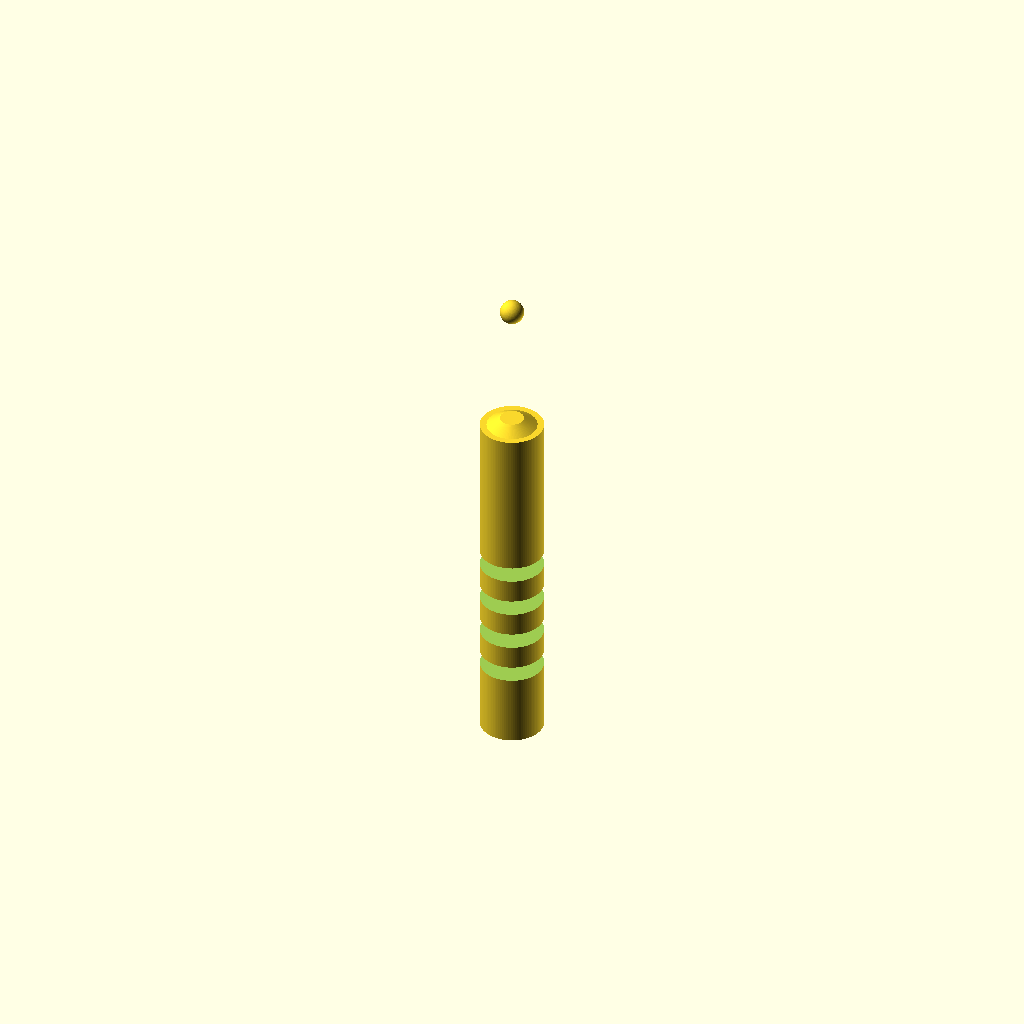
Cell 1: the model at its default parameters.
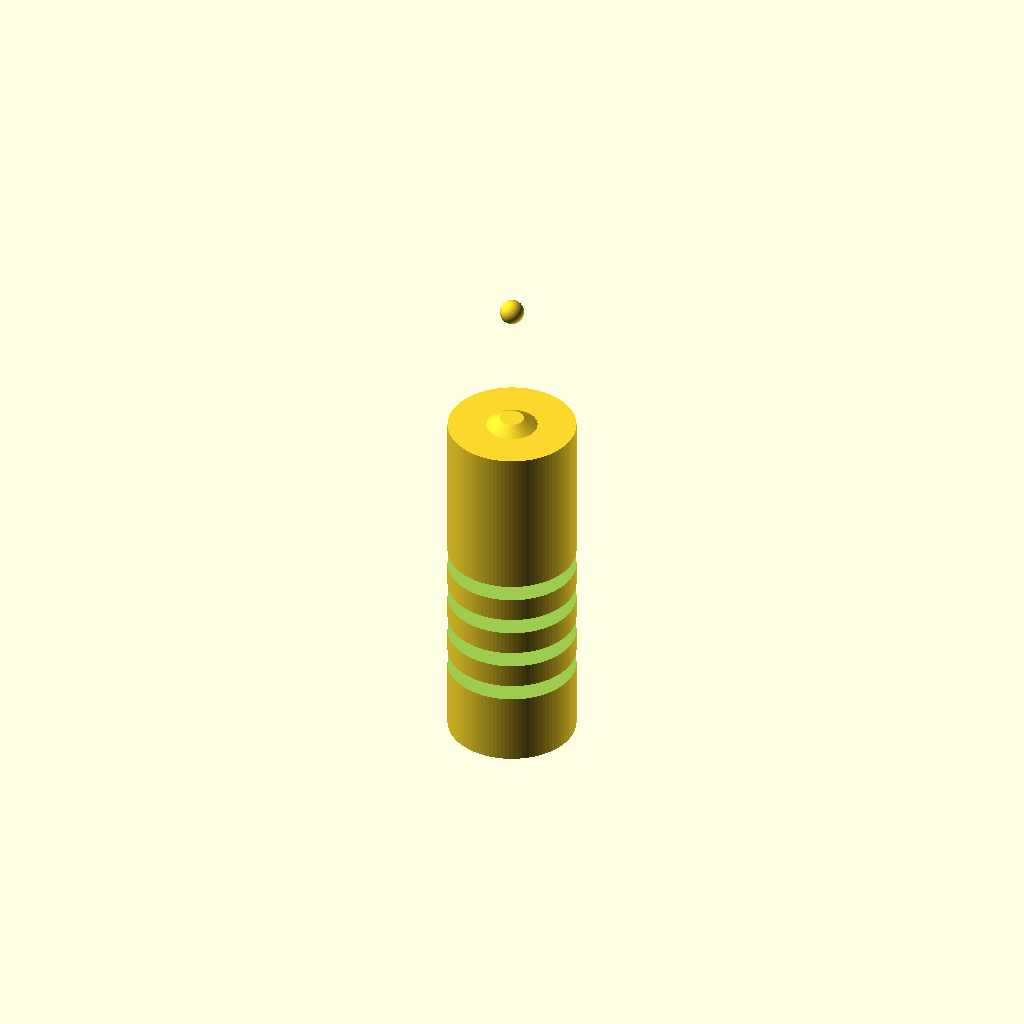
Cell 2: the same model with handle_d = 16.
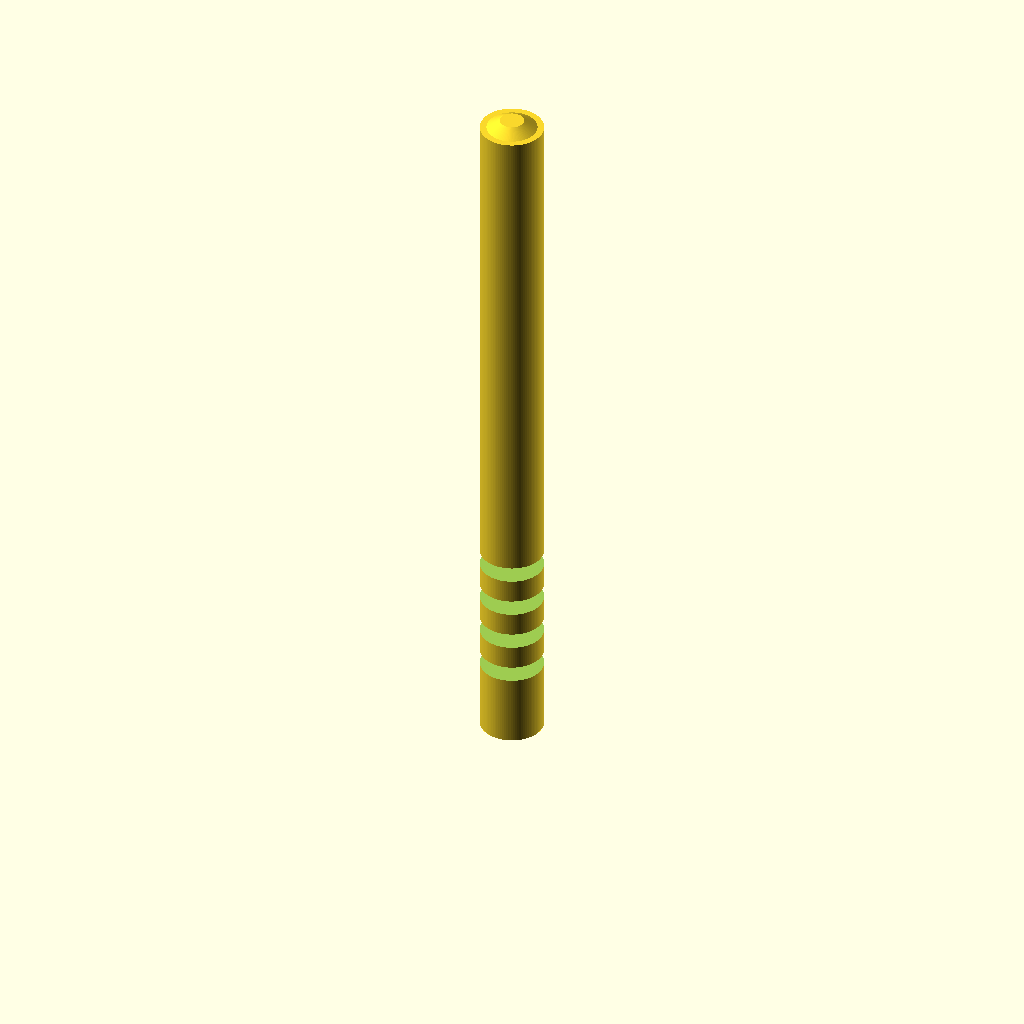
Cell 3 — handle_h set to 90, the other parameters unchanged.
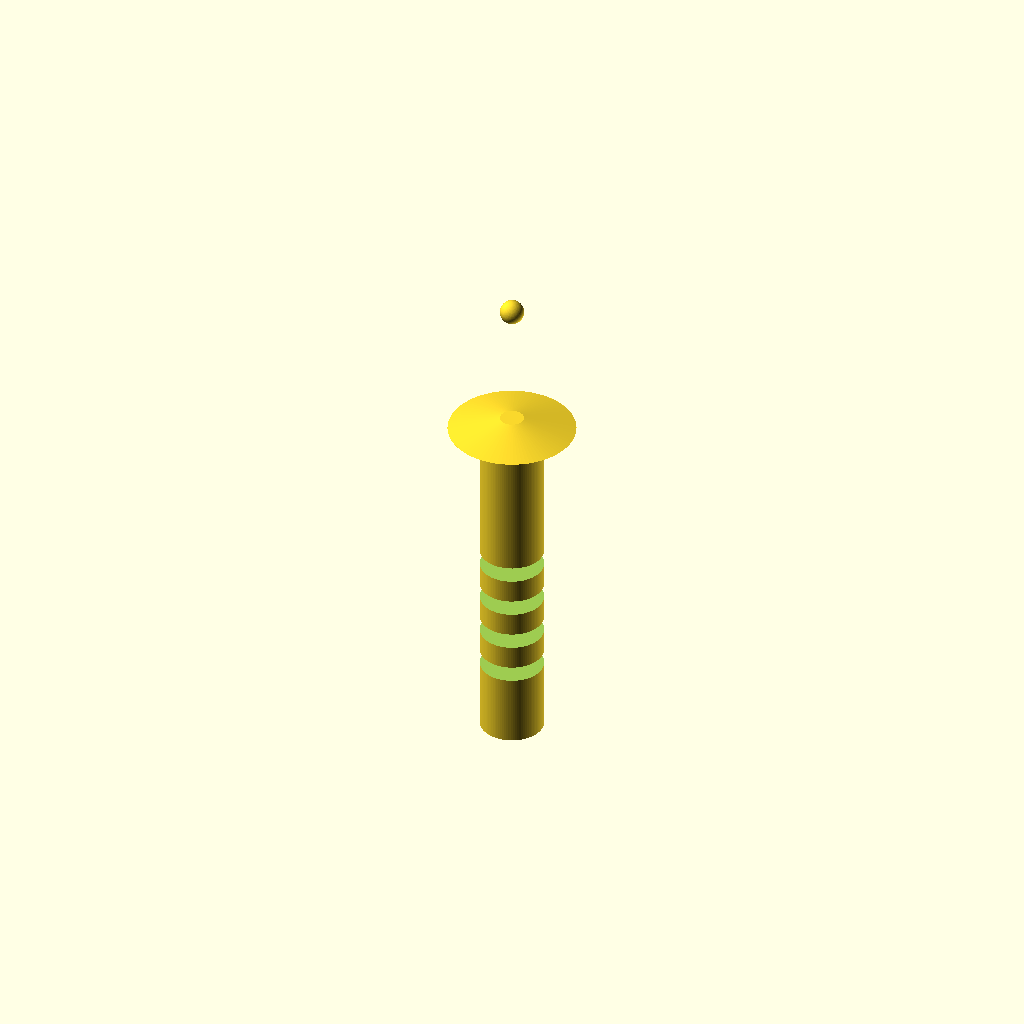
Cell 4: the same model with cone_top_d = 16.
One fixed orthographic camera (rotation 55°, 0°, 25°; colour scheme Cornfield) for every cell.
Source of the model, bench/results/gpu-v9s1-h0-g5/code/scadcoder-v9s1/micropestle_1p5ml_s4_a2.scad:
// Pestle for grinding tissue inside a 1.5 mL microcentrifuge tube
// Printed standing upright: handle at the bottom, cone and tip on top.

$fn = 96;

// ---- Dimensions (mm) ----
handle_d      = 8;     // handle diameter (z = 0 to 45)
handle_h      = 45;    // handle height
cone_top_d    = 8;     // cone diameter at top of handle (z = 45)
cone_bottom_d = 3;     // cone diameter at bottom (z = 62)
sphere_d      = 3;     // tip sphere diameter
tip_z         = 62;    // sphere centre height
groove_count  = 4;     // number of circumferential grooves
groove_w      = 2;     // groove width in Z
groove_depth  = 1;     // groove depth from surface
overlap       = 0.5;   // overlap between adjacent groove blocks

// ---- Model ----
difference() {
    union() {
        // Handle
        cylinder(d = handle_d, h = handle_h);
        // Cone (tapers over a short stub to avoid a sharp edge)
        translate([0, 0, handle_h - 0.5])
            cylinder(d1 = cone_top_d, d2 = cone_bottom_d, h = 1.5);
        // Tip sphere
        translate([0, 0, tip_z])
            sphere(d = sphere_d);
    }
    // Grooves, centred at z = 10, 15, 20, 25
    for (i = [0 : groove_count - 1]) {
        z = 10 + i * 5;
        translate([0, 0, z - groove_w / 2])
            cylinder(d = handle_d + 2 * groove_depth, h = groove_w, $fn = 96);
    }
}
Customizer parameters (derived from the source; name, type, default, range or options):
handle_d: number, default 8
handle_h: number, default 45
cone_top_d: number, default 8
cone_bottom_d: number, default 3
sphere_d: number, default 3
tip_z: number, default 62
groove_count: number, default 4
groove_w: number, default 2
groove_depth: number, default 1
overlap: number, default 0.5
